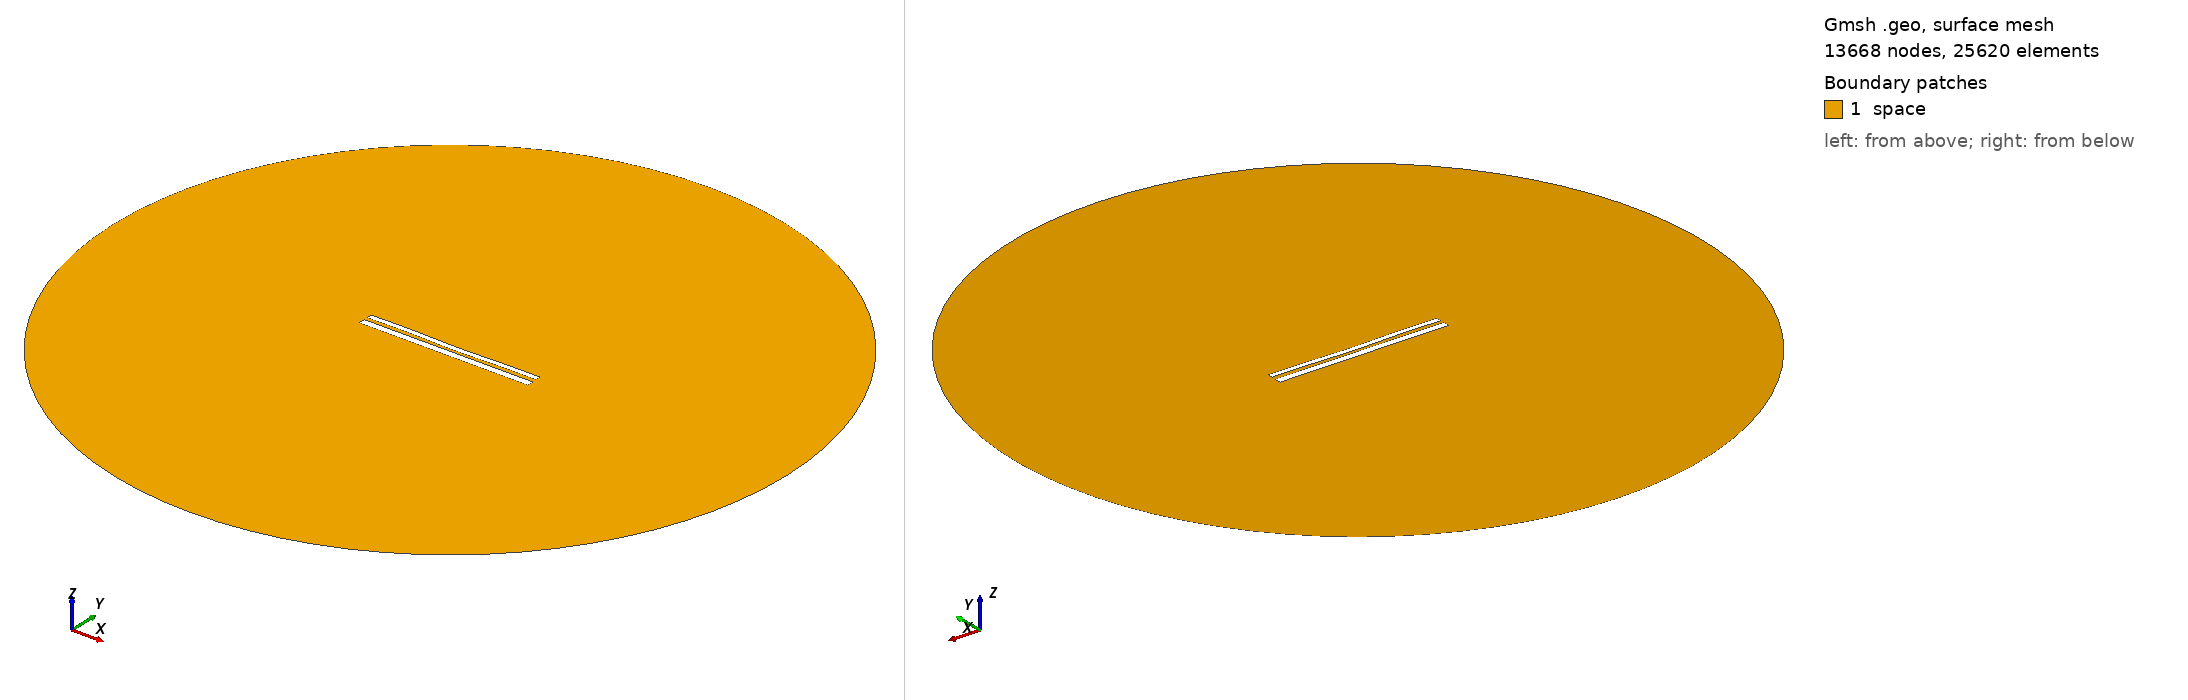

Gmsh geometry script, surface-meshed: 13668 nodes, 25620 surface elements. Boundary patches (legend numbers): 1 space. Left view from above one corner, right view from below the opposite corner. Legend entries are the model's physical surfaces. The drawing asked Gmsh for element sizes between 1% and 20% of the model's largest extent; the script's own settings can give other sizes.

=== 10395.geo (drawn) ===
//---------------------------------------
// Geometry kernel
//---------------------------------------

SetFactory("OpenCASCADE");



//---------------------------------------
// Parameters of the geometry
//---------------------------------------

// Overetch of the upper plate
overetch = 0.375;

// Distance between the plates
distance = 1.75;

// Discretization over the x axis (for the deformation)
nx = 50; 

// Length of the plate
L = 100 - overetch; 

// Number of modes
n = 4; 

// 1st mode coefficient
coeff(1) = 0.07499999999999998;
beta(1) = 0.596864 * 3.1415926535 / L;

// 2nd mode coefficient
coeff(2) = -0.15;
beta(2) = 1.49418 * 3.1415926535 / L;

// 3rd mode coefficient
coeff(3) = 0.07499999999999998;
beta(3) = 2.50025 * 3.1415926535 / L;

// 4th mode coefficient
coeff(4) = 0.15;
beta(4) = 3.49999 * 3.1415926535 / L;



//---------------------------------------
// Upper plate (deformed rectangle)
//---------------------------------------

// Coordiantes of the upper plate
xmin = -50;
xmax = 50 - overetch;

// Height of the upper plate
yheight = 4 - 2 * overetch;

// Indexes of the points
UpperID[] = {};
LowerID[] = {};
LeftID[] = {};
RightID[] = {};

// Point index
p = 1;

// Horizontal edges
For i In {1:nx}
    x = xmin + (i-1)*(xmax - xmin)/(nx-1);

    y_bottom = distance / 2 + overetch;
    For j In {1:n}
        C = (Cosh(beta(j)*L) + Cos(beta(j)*L)) / (Sinh(beta(j)*L) + Sin(beta(j)*L));
        y_bottom  = y_bottom + coeff(j) * (Cosh(beta(j)*(x+50)) - Cos(beta(j)*(x+50)) - C * (Sinh(beta(j)*(x+50)) - Sin(beta(j)*(x+50))));
    EndFor

    y_top = y_bottom + yheight;

    Point(p) = {x, y_top, 0, 1.0};
    UpperID[i] = p;
    p = p + 1;

    Point(p) = {x, y_bottom, 0, 1.0};
    LowerID[i] = p;
    p = p + 1;
EndFor

// Create point lists
UpperPts[] = {}; LowerPts[] = {};
For i In {1:nx}
  UpperPts[] += {UpperID[i]};
  LowerPts[] += {LowerID[i]};
EndFor

// Build splines
Spline(1) = {UpperPts[]};
Spline(2) = {LowerPts[]};
Line(3) = {LowerPts[nx-1], UpperPts[nx-1]};
Line(4) = {LowerPts[0], UpperPts[0]};

// Build the plane surface
Curve Loop(1) = {2, 3, -1, -4};
Plane Surface(1) = {1};



//---------------------------------------
// Lower plate (rectangle)
//---------------------------------------

// Vertices
Point(1001) = {-50, -1, 0, 1.0};
Point(1002) = { 50, -1, 0, 1.0};
Point(1003) = { 50,  -5, 0, 1.0};
Point(1004) = {-50,  -5, 0, 1.0};

// Edges
Line(5) = {1001, 1002};
Line(6) = {1002, 1003};
Line(7) = {1003, 1004};
Line(8) = {1004, 1001};

// Plane surface
Line Loop(2) = {5, 6, 7, 8};
Plane Surface(2) = {2}; 



//---------------------------------------
// Outer (fictious) boundary
//---------------------------------------

// Points
Point(1005) = {0, 0, 0};       // Center
Point(1006) = {200, 0, 0};     // Start point
Point(1007) = {0, 200, 0};     // 90 degrees
Point(1008) = {-200, 0, 0};    // 180 degrees
Point(1009) = {0, -200, 0};    // 270 degrees

// Circle arcs (each needs start, center, end)
Circle(9) = {1006, 1005, 1007};
Circle(10) = {1007, 1005, 1008};
Circle(11) = {1008, 1005, 1009};
Circle(12) = {1009, 1005, 1006};

// Plane surface for the entire domain
Curve Loop(3) = {9, 10, 11, 12};
Surface(3) = {3};

// Subtract the plates from the whole domain to obtain the actual domain where we want to solve the equations
BooleanDifference{ Surface{3}; Delete; }{ Surface{1}; Surface{2}; Delete; }




//---------------------------------------
// Transfinite Lines/Curves
//---------------------------------------

// Set the number of points on the boundaries
r = 7;

// Plates
Transfinite Curve {1, 2} = 50*r Using Progression 1;
Transfinite Curve {3, 4} = 2*r Using Progression 1;
Transfinite Line {5, 7} = 50*r Using Progression 1;
Transfinite Line {6, 8} = 2*r Using Progression 1;

// Outer boundary
Transfinite Line {9, 10, 11, 12} = 20 Using Progression 1;



//---------------------------------------
// Physical groups
//---------------------------------------                

// Physical curves (boundaries)
Physical Line("force_segment", 10) = {2};
Physical Line("upper_plate", 11) = {1, 3, 4};
Physical Line("lower_plate", 12) = {5, 6, 7, 8};
Physical Line("boundary", 20) = {9, 10, 11, 12};

// Physical Surfaces
Physical Surface("space", 30) = {3};



//---------------------------------------
// 6. Generate the Mesh
//---------------------------------------

// 2D mesh generation
Mesh 2;
